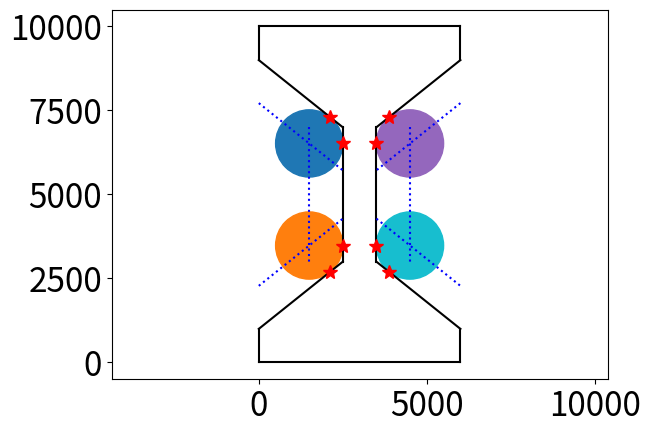

The script that saved this image:


import numpy as np
import os, sys
import pandas as pd
import matplotlib as mpl
import matplotlib.pyplot as plt
import math

import matplotlib.patches as mpatches
from matplotlib.collections import PatchCollection

mpl.rcParams['xtick.labelsize'] = 24
mpl.rcParams['ytick.labelsize'] = 24

"""
	This script supports a visualization of a dogbone specimen given these following parameters:

		-L: total length of the dogbone (z-dir)
		-W: total width of the dogbone (x-dir)
		-T: total thickness of the dogbone (y-dir)

		-l: inner length
		-w: inner width
		-T: inner thickness (assume thickness does not change)

		-b: dogbone padding thickness at 4 corners
		-R: fillet radius

		Conceptually, the geometry of the dogbone specimen is parameterized mainly in 2D, 
		followed by an extrusion in y-direction. Therefore, we will sketch the dogbone on 2D, 
		and extend for all y in (0, Ny) in the thickness direction. The dogbone is mainly defined by 2 rectangles:
			* (0, 0); (0, L); (W, L); (W, 0)
			* (W/2 +- w/2, L/2 +- l/2): (W/2 - w/2, L/2 - l/2)
										(W/2 - w/2, L/2 + l/2)
										(W/2 + w/2, L/2 + l/2)
										(W/2 + w/2, L/2 - l/2)

"""

L = 10000
W = 6000
w = 1000
l = 4*w
b = w
R = w

def rad2deg(alpha):
	return alpha*360/(2*math.pi)

def deg2rad(alpha):
	return alpha/360*(2*math.pi)

alpha = np.arctan( (L/2.-l/2.-b) / (W/2.-w/2.) )
print(f"Corner degree = {rad2deg(alpha)}")



# b = L/2. - l/2. - (W/2. - w/2.) * np.round(np.tan(45 * 2*math.pi/360), 8)

# plt.figure()
fig, ax = plt.subplots()

def line2d(p1, p2):
	# This function plots line between 2 points 'p1' and 'p2'
	plt.plot((p1[0], p2[0]), (p1[1], p2[1]), c='k')

def line2dfillet(p1, p2):
	plt.plot((p1[0], p2[0]), (p1[1], p2[1]), c='b', linestyle=':')

# https://stackoverflow.com/questions/20677795/how-do-i-compute-the-intersection-point-of-two-lines
def line(p1, p2):
	# This function computes the coefs (A,B,C) s.t. Ax + By = C for 'p1' and 'p2'
	# or Ax + By -C = 0
    A = (p1[1] - p2[1])
    B = (p2[0] - p1[0])
    C = (p1[0]*p2[1] - p2[0]*p1[1])
    return A, B, -C

def intersection(L1, L2):
    D  = L1[0] * L2[1] - L1[1] * L2[0]
    Dx = L1[2] * L2[1] - L1[1] * L2[2]
    Dy = L1[0] * L2[2] - L1[2] * L2[0]
    if D != 0:
        x = Dx / D
        y = Dy / D
        return x,y
    else:
        return False


def projectPt2Line(c, p1, p2):
	# https://math.stackexchange.com/questions/62633/orthogonal-projection-of-a-point-onto-a-line
	# This function	projects the point 'c' (supposed to be the fillet center) 
	# to a line (parameterized by 'p1' and 'p2')
	A,B,C = line(p1, p2) # Ax + By - C = 0
	if B != 0:
		c0 = np.atleast_2d([0, C/B]).T # c0: an arbitrary point on the line Ax + By - C = 0
	else:
		c0 = np.atleast_2d([C/A, 0]).T # c0: an arbitrary point on the line Ax + By - C = 0
	v = np.atleast_2d([-B, A]).T # a column vector normal to the normal vector (A,B)
	proj_c = np.matmul(np.matmul(v,v.T)/np.matmul(v.T, v), c) + np.matmul(np.eye(2) - np.matmul(v,v.T) / np.matmul(v.T,v), c0)
	return proj_c

# v  = np.atleast_2d([3,5]).T
# c  = np.atleast_2d([-4,5]).T
# c0 = np.atleast_2d([0,-5]).T
# proj_c = np.matmul(np.matmul(v,v.T)/np.matmul(v.T, v), c) + np.matmul(np.eye(2) - np.matmul(v,v.T) / np.matmul(v.T,v), c0)
# print(f"{proj_c}") # [[3.35294118], [0.58823529]]


# line2d([0,0], [0, L])
# line2d([0, L], [W, L])
# line2d([W, L], [W,0])
# line2d([W,0], [0,0])

### plot line segments for dogbone
line2d([0,0], [0, b])
line2d([0, b], [W/2.-w/2., L/2.-l/2.])
line2d([W/2.-w/2., L/2.-l/2.], [W/2.-w/2., L/2.+l/2.])
line2d([W/2.-w/2., L/2.+l/2.], [0, L-b])
line2d([0, L-b], [0, L])
line2d([0, L], [W, L])
line2d([W, L], [W, L-b])
line2d([W, L-b], [W/2.+w/2., L/2.+l/2.])
line2d([W/2.+w/2., L/2.+l/2.], [W/2.+w/2., L/2.-l/2.])
line2d([W/2.+w/2., L/2.-l/2.], [W, b])
line2d([W, b], [W,0])
line2d([W,0], [0,0])

### plot fillet intersecting line segment to determine the center of the circle
line2dfillet([0, L-b-R/np.cos(alpha)], [W/2.-w/2., L/2.+l/2.-R/np.cos(alpha)])
line2dfillet([W/2.-w/2.-R, L/2.+l/2], [W/2.-w/2.-R, L/2.-l/2])
line2dfillet([0, b+R/np.cos(alpha)], [W/2.-w/2., L/2.-l/2+R/np.cos(alpha)])
line2dfillet([W, L-b-R/np.cos(alpha)], [W/2.+w/2., L/2.+l/2.-R/np.cos(alpha)])
line2dfillet([W/2.+w/2.+R, L/2.+l/2.], [W/2.+w/2.+R, L/2.-l/2.])
line2dfillet([W/2.+w/2., L/2.-l/2.+R/np.cos(alpha)], [W,b+R/np.cos(alpha)])

### plot (1) fillet circle and (2) projection of fillet circle onto the line segment to determine tangential points
# for every nw/sw/ne/se section, plot two of them
fillet_c_nw = intersection(line([0, L-b-R/np.cos(alpha)], [W/2.-w/2., L/2.+l/2.-R/np.cos(alpha)]), line([W/2.-w/2.-R, L/2.+l/2], [W/2.-w/2.-R, L/2.-l/2]))
print(f"NW fillet center = {fillet_c_nw}")
proj_c_nw_1 = projectPt2Line(np.atleast_2d(fillet_c_nw).T, [0, L-b], [W/2.-w/2., L/2.+l/2.]).ravel()
plt.plot(proj_c_nw_1[0], proj_c_nw_1[1], '*', c='r', markersize=10)
proj_c_nw_2 = projectPt2Line(np.atleast_2d(fillet_c_nw).T, [W/2.-w/2., L/2.+l/2], [W/2.-w/2., L/2.-l/2]).ravel()
plt.plot(proj_c_nw_2[0], proj_c_nw_2[1], '*', c='r', markersize=10)
patch_circle_nw = plt.Circle(fillet_c_nw, R, fill='False', color='tab:blue')
ax.add_artist(patch_circle_nw)

fillet_c_sw = intersection(line([0, b+R/np.cos(alpha)], [W/2.-w/2., L/2.-l/2.+R/np.cos(alpha)]), line([W/2.-w/2.-R, L/2.+l/2], [W/2.-w/2.-R, L/2.-l/2]))
print(f"SW fillet center = {fillet_c_sw}")
proj_c_sw_1 = projectPt2Line(np.atleast_2d(fillet_c_sw).T, [W/2.-w/2., L/2.+l/2], [W/2.-w/2., L/2.-l/2]).ravel()
plt.plot(proj_c_sw_1[0], proj_c_sw_1[1], '*', c='r', markersize=10)
proj_c_sw_2 = projectPt2Line(np.atleast_2d(fillet_c_sw).T, [0, b], [W/2.-w/2., L/2.-l/2]).ravel()
plt.plot(proj_c_sw_2[0], proj_c_sw_2[1], '*', c='r', markersize=10)
patch_circle_sw = plt.Circle(fillet_c_sw, R, fill='False', color='tab:orange')
ax.add_artist(patch_circle_sw)

fillet_c_ne = intersection(line([W, L-b-R/np.cos(alpha)], [W/2.+w/2., L/2.+l/2.-R/np.cos(alpha)]), line([W/2.+w/2.+R, L/2.+l/2.], [W/2.+w/2.+R, L/2.-l/2.]))
print(f"NE fillet center = {fillet_c_ne}")
proj_c_ne_1 = projectPt2Line(np.atleast_2d(fillet_c_ne).T, [W, L-b], [W/2.+w/2., L/2.+l/2.]).ravel()
plt.plot(proj_c_ne_1[0], proj_c_ne_1[1], '*', c='r', markersize=10)
proj_c_ne_2 = projectPt2Line(np.atleast_2d(fillet_c_ne).T, [W/2.+w/2., L/2.+l/2.], [W/2.+w/2., L/2.-l/2.]).ravel()
plt.plot(proj_c_ne_2[0], proj_c_ne_2[1], '*', c='r', markersize=10)
patch_circle_ne = plt.Circle(fillet_c_ne, R, fill='False', color='tab:purple')
ax.add_artist(patch_circle_ne)

fillet_c_se = intersection(line([W/2.+w/2.+R, L/2.+l/2.], [W/2.+w/2.+R, L/2.-l/2.]), line([W/2.+w/2., L/2.-l/2.+R/np.cos(alpha)], [W,b+R/np.cos(alpha)]))
print(f"SE fillet center = {fillet_c_se}")
proj_c_se_1 = projectPt2Line(np.atleast_2d(fillet_c_se).T, [W/2.+w/2., L/2.+l/2.], [W/2.+w/2., L/2.-l/2.]).ravel()
plt.plot(proj_c_se_1[0], proj_c_se_1[1], '*', c='r', markersize=10)
proj_c_se_2 = projectPt2Line(np.atleast_2d(fillet_c_se).T, [W/2.+w/2., L/2.-l/2.], [W,b]).ravel()
plt.plot(proj_c_se_2[0], proj_c_se_2[1], '*', c='r', markersize=10)
patch_circle_se = plt.Circle(fillet_c_se, R, fill='False', color='tab:cyan')
ax.add_artist(patch_circle_se)


plt.axis('equal')
# plt.xlim([-1, L+1])
# plt.ylim([-1, W+1])
plt.show()